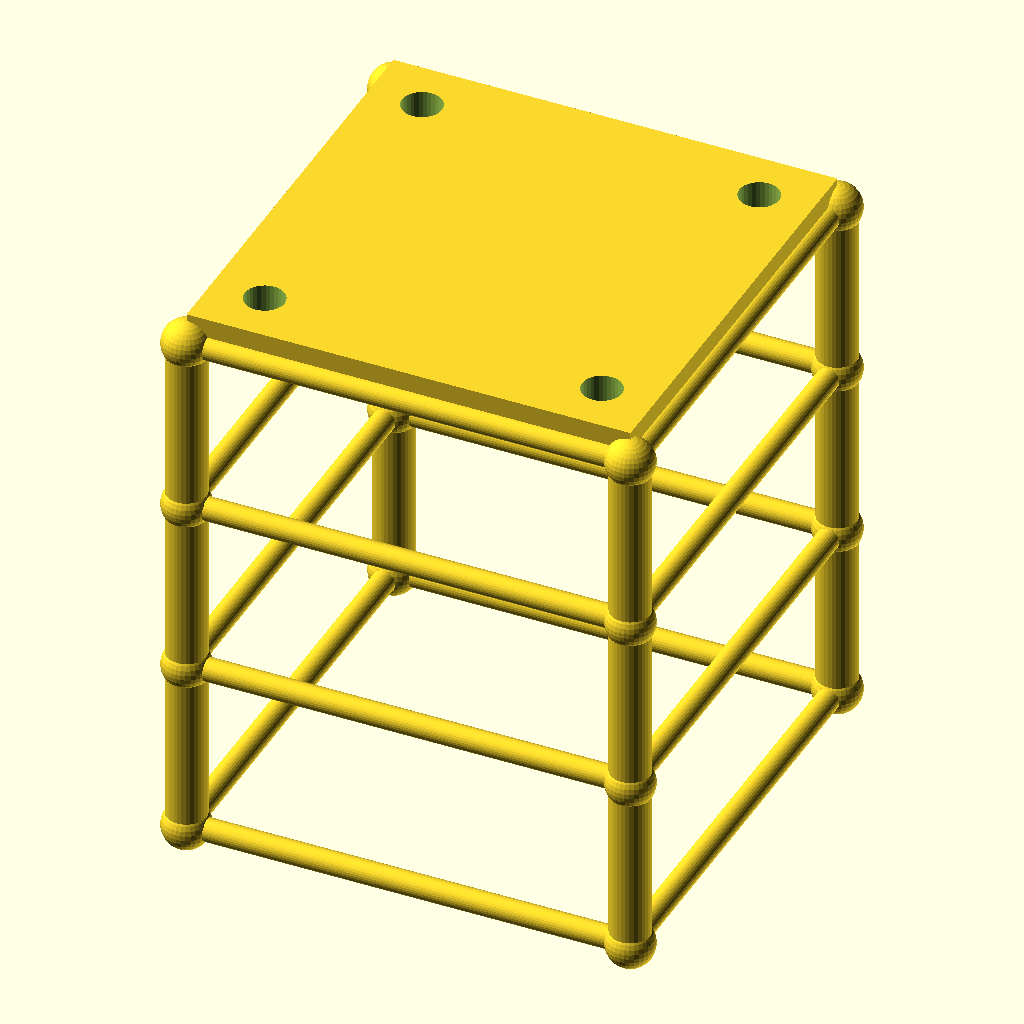
Cell 1: rendered with the file's own defaults.
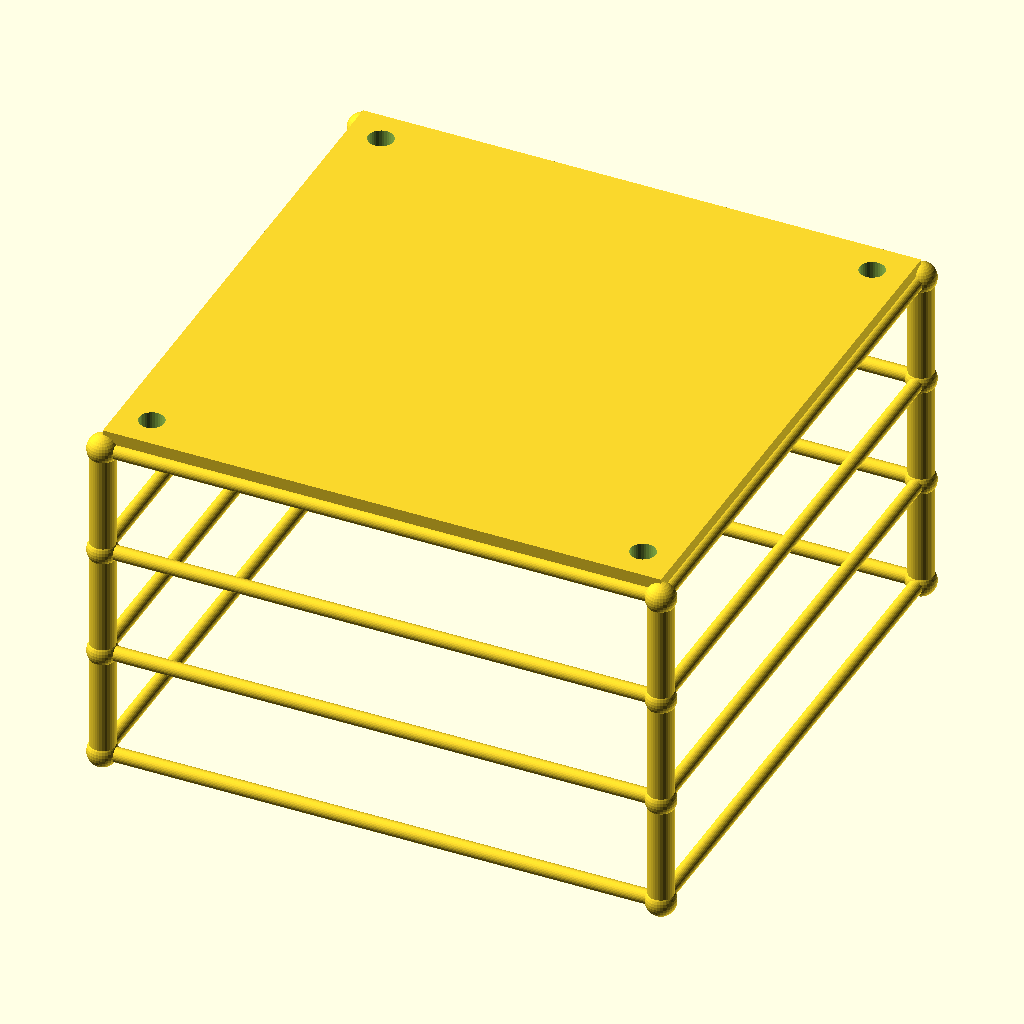
Cell 2 — size set to 200, the other parameters unchanged.
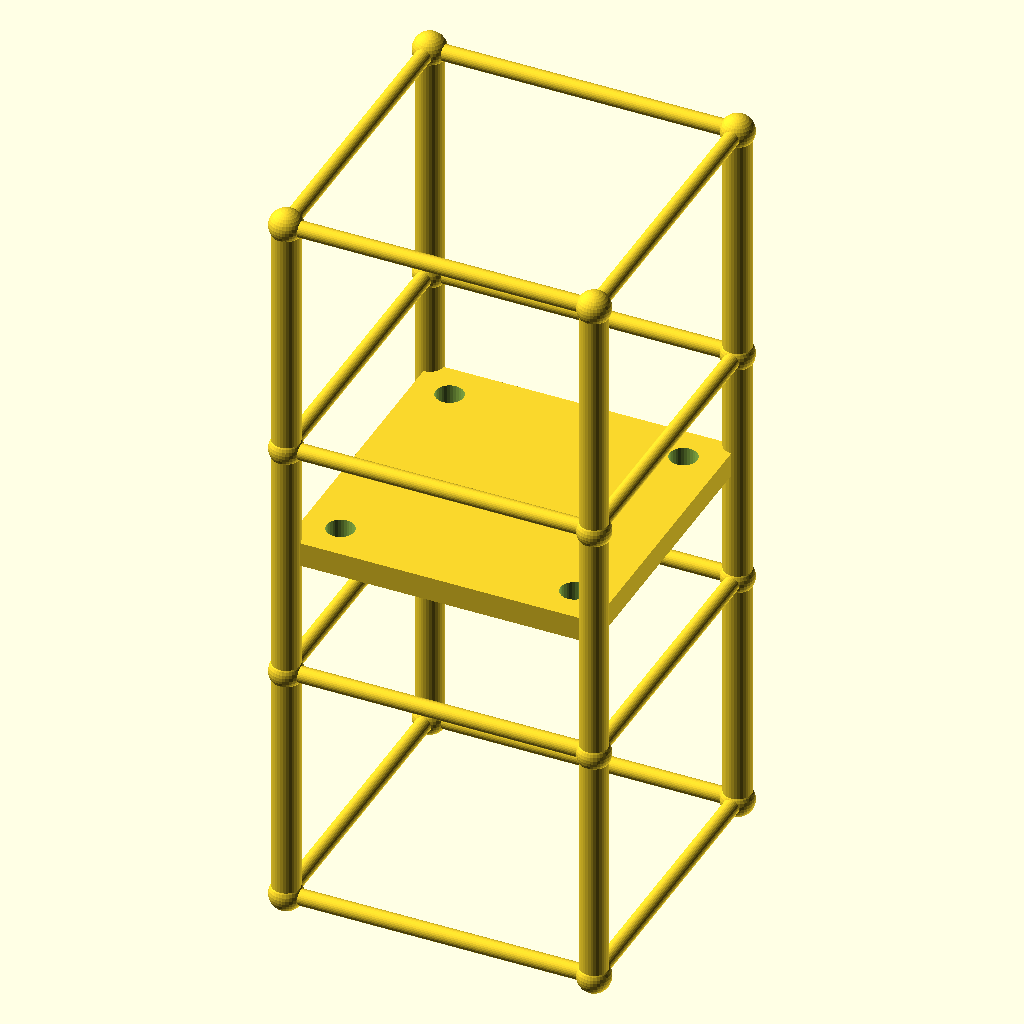
Cell 3: lvl = 80 (everything else at default).
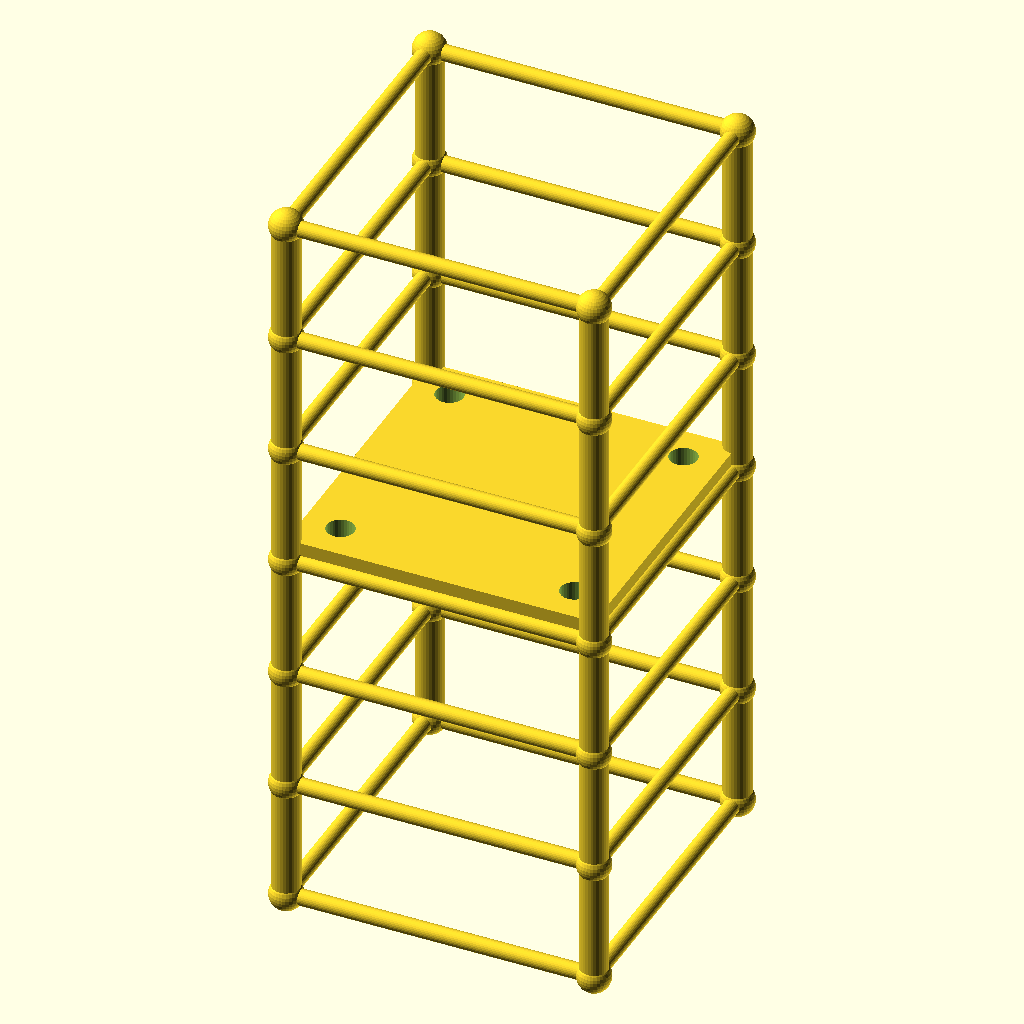
Cell 4 — levels set to 6, the other parameters unchanged.
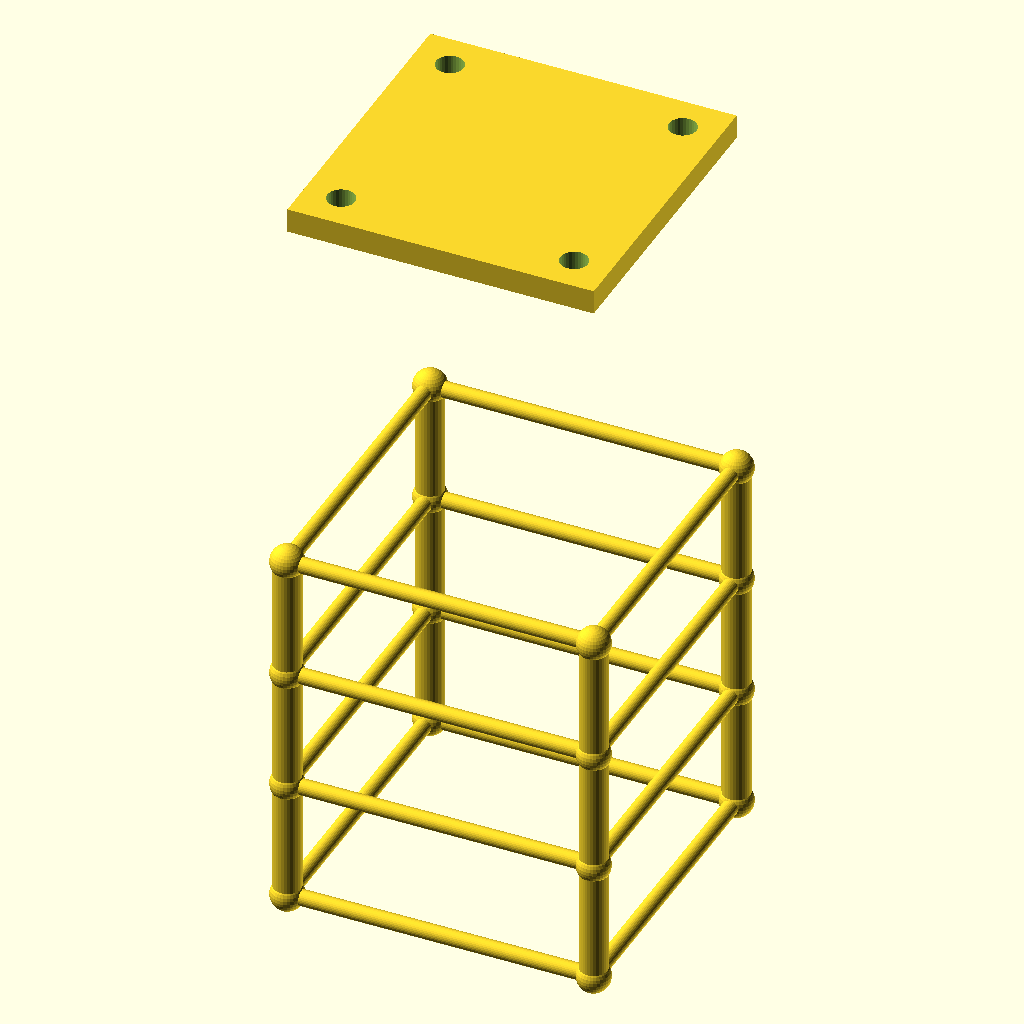
Cell 5: tower_h = 240 (everything else at default).
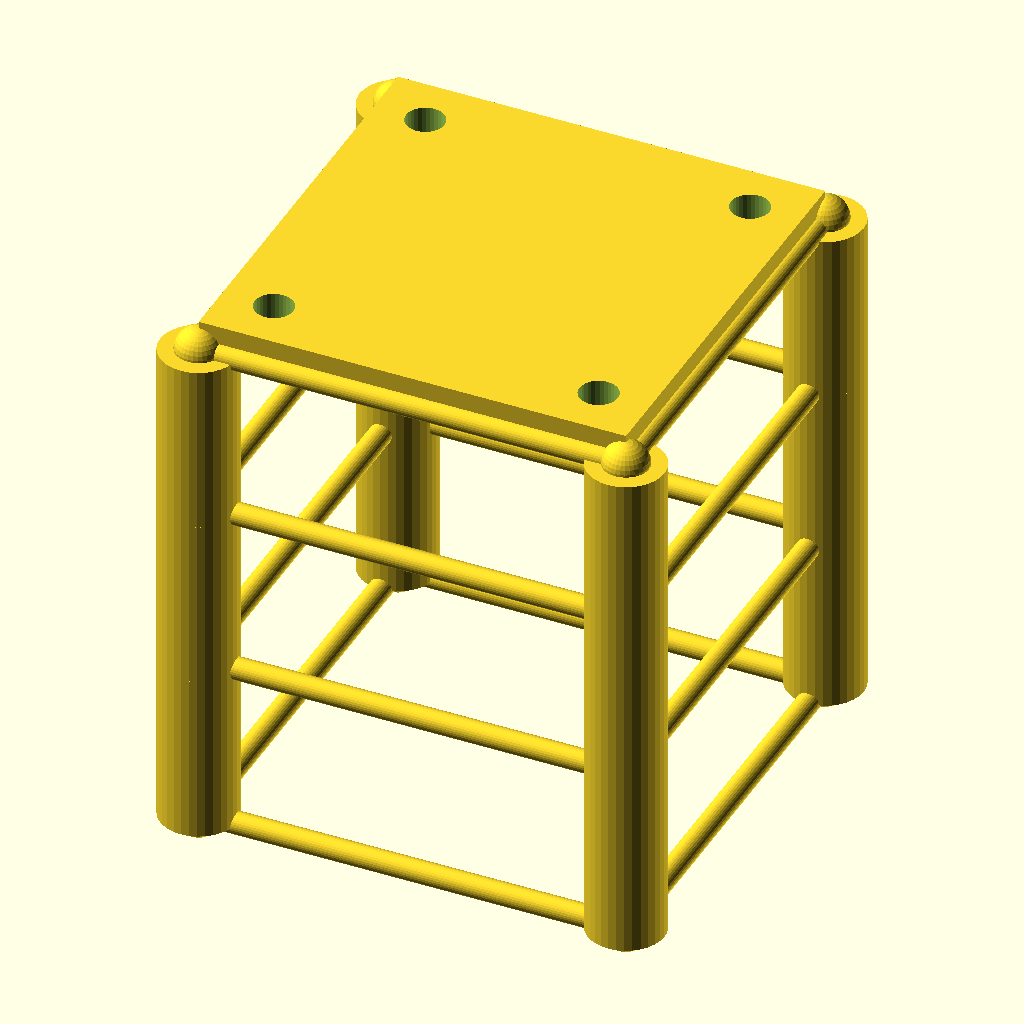
Cell 6: leg_r = 9 (everything else at default).
The same orthographic view direction (rotation 55°, 0°, 25°; colour scheme Cornfield) for every cell, with the view re-fitted per cell, so scale and position can differ between cells.
Source of the model, optional_data/data/gen2/towers/part_0080.scad:
$fn = 32;

// ----------------------------------------------------------------------
// Four-leg tower: 100 x 100 x 120 mm, 3 bays of 40 mm
// ----------------------------------------------------------------------

// --- parameters (mm) ---
size = 100;               // footprint across the legs
lvl = 40;                 // bay height between the rings
levels = 3;               // number of bays
tower_h = 120;            // overall height
leg_r = 4.5;              // leg tube radius
brace_r = 2.6;            // brace tube radius
joint_r = 5.4;            // joint ball radius
plate_t = 7;              // top plate thickness
plate_hole_d = 9;         // top plate bolt holes
inset = 12;               // bolt hole inset from the corner

module member(a, b, r) {
  /* rod: cylinder from joint a to joint b */
  d = b - a;
  length = norm(d);
  translate(a) rotate([0, acos(d[2] / length), atan2(d[1], d[0])])
    cylinder(h = length, r = r);
}

module joint(p, r) {
  /* ball at the joint centre */
  translate(p) sphere(r = r);
}

p = [[1, 1], [1, -1], [-1, -1], [-1, 1]];

/* legs */
for (i = [0 : levels - 1]) {
  for (j = [0 : 3]) {
    member([p[j][0] * size / 2, p[j][1] * size / 2, i * lvl],
           [p[j][0] * size / 2, p[j][1] * size / 2, (i + 1) * lvl], leg_r);
  }
}

/* rings at every level */
for (i = [0 : levels]) {
  for (j = [0 : 3]) {
    member([p[j][0] * size / 2, p[j][1] * size / 2, i * lvl],
           [p[(j + 1) % 4][0] * size / 2, p[(j + 1) % 4][1] * size / 2, i * lvl], brace_r);
  }
}

/* joint balls */
for (i = [0 : levels]) {
  for (j = [0 : 3]) {
    joint([p[j][0] * size / 2, p[j][1] * size / 2, i * lvl], joint_r);
  }
}

module top_plate() {
  /* sunk 1 mm into the top ring so the joint overlaps */
  translate([-size / 2, -size / 2, tower_h - 1]) cube([size, size, plate_t + 1]);
}

difference() {
  top_plate();
  for (sx = [-1, 1]) for (sy = [-1, 1])
    translate([sx * (size / 2 - inset), sy * (size / 2 - inset), tower_h - 2])
      cylinder(h = plate_t + 3, d = plate_hole_d);
}
Parameter table extracted from the source (name, type, default, range or options):
size: number, default 100
lvl: number, default 40
levels: number, default 3
tower_h: number, default 120
leg_r: number, default 4.5
brace_r: number, default 2.6
joint_r: number, default 5.4
plate_t: number, default 7
plate_hole_d: number, default 9
inset: number, default 12
